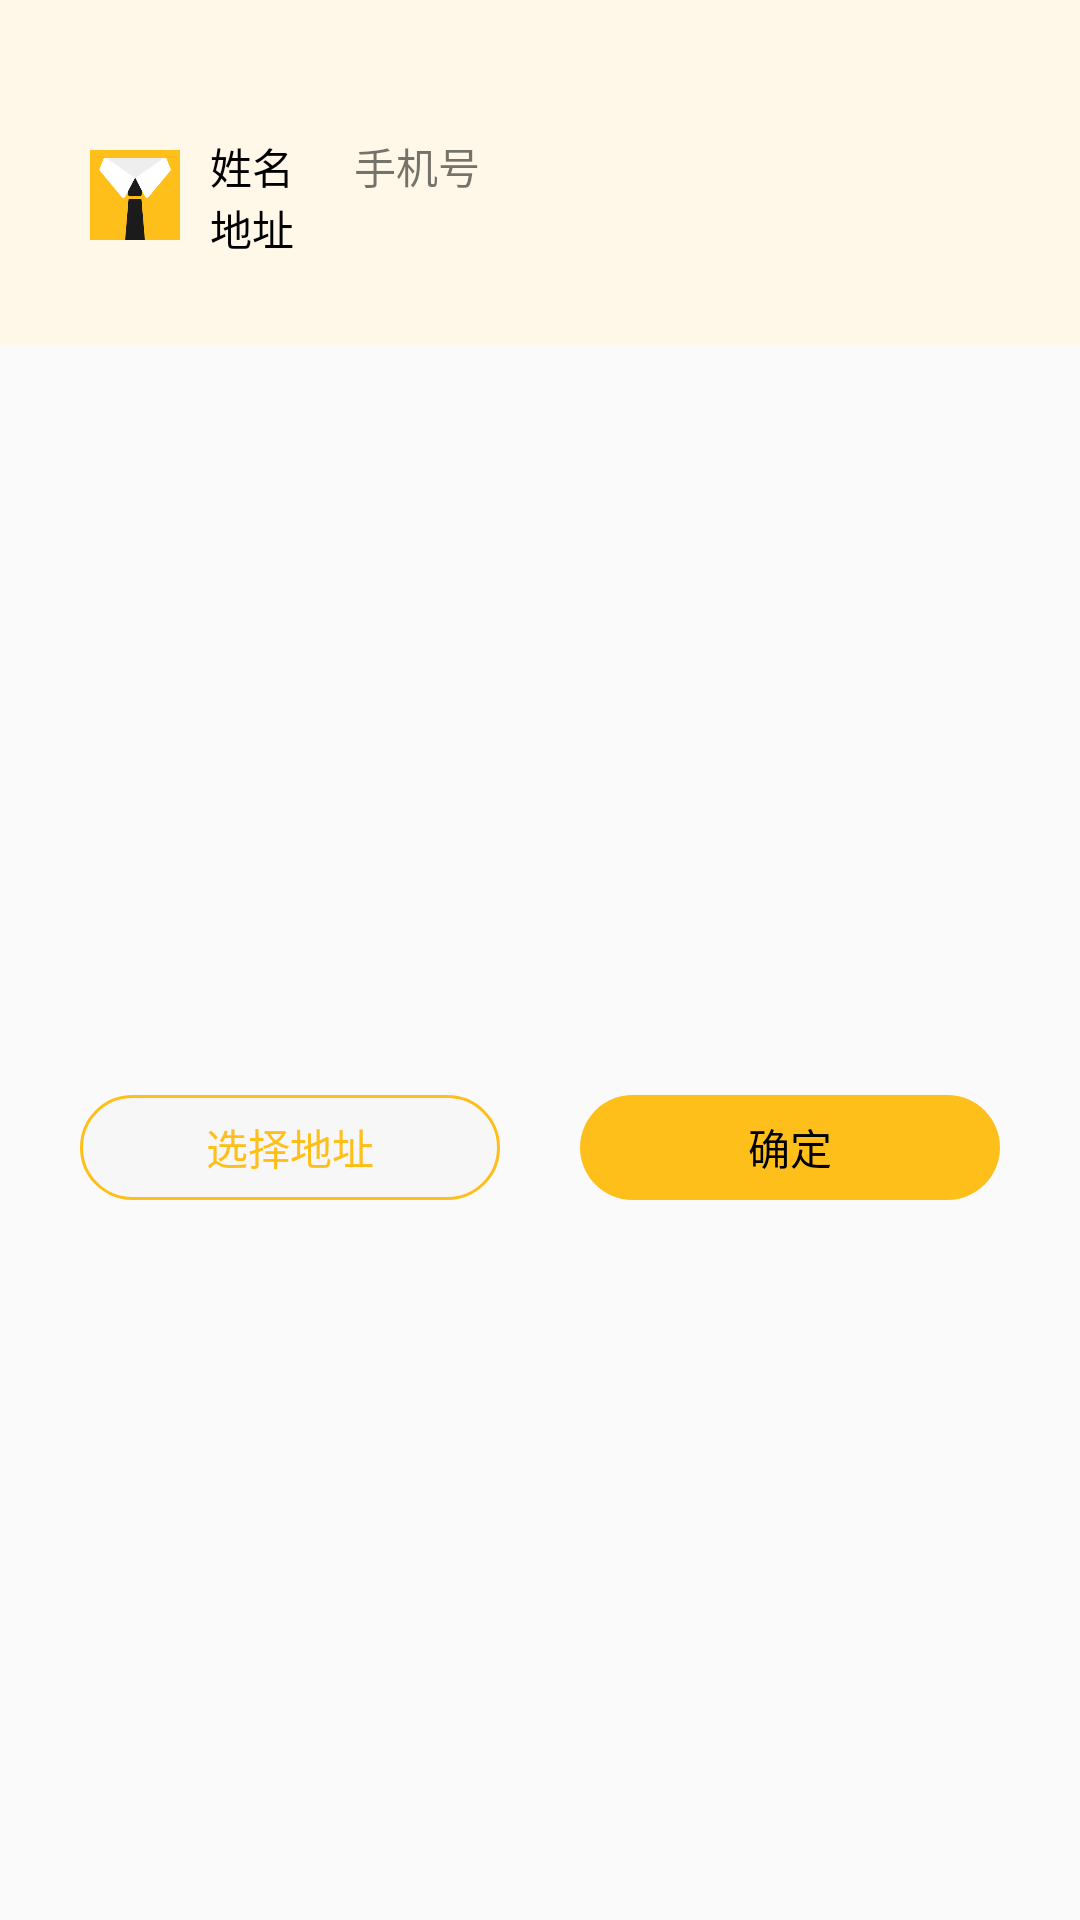

Here is an Android app screen rendered from its layout file. Give the layout XML and the strings, colors and styles it references.
<!-- AndroidManifest.xml: application theme Theme.LicencePhoto.NoActionBar -->
<!-- res/layout/dialog_address_layout.xml -->
<?xml version="1.0" encoding="utf-8"?>
<androidx.constraintlayout.widget.ConstraintLayout
    xmlns:android="http://schemas.android.com/apk/res/android"
    android:layout_width="match_parent"
    android:layout_height="wrap_content"
    xmlns:app="http://schemas.android.com/apk/res-auto"
    android:background="@drawable/drawable_address_crop">

    <RelativeLayout
        android:id="@+id/rl_msg"
        android:layout_width="match_parent"
        android:layout_height="wrap_content"
        app:layout_constraintTop_toTopOf="parent"
        android:background="#FFF8E8">

        <ImageView
            android:id="@+id/iv_avatar"
            android:layout_width="30dp"
            android:layout_height="30dp"
            android:layout_marginLeft="30dp"
            android:layout_marginBottom="35dp"
            android:src="@mipmap/ic_launcher"
            android:layout_marginTop="50dp"/>

        <TextView
            android:id="@+id/tv_name"
            android:layout_toRightOf="@+id/iv_avatar"
            android:layout_marginTop="45dp"
            android:text="姓名"
            android:textColor="@color/black"
            android:layout_marginLeft="10dp"
            android:layout_width="wrap_content"
            android:layout_height="wrap_content" />

        <TextView
            android:id="@+id/tv_phone"
            android:layout_toRightOf="@+id/tv_name"
            android:layout_marginTop="45dp"
            android:text="手机号"
            android:layout_marginLeft="20dp"
            android:layout_width="wrap_content"
            android:layout_height="wrap_content" />

        <TextView
            android:id="@+id/tv_address"
            android:layout_toRightOf="@+id/iv_avatar"
            android:text="地址"
            android:textColor="@color/black"
            android:layout_marginLeft="10dp"
            android:layout_below="@+id/tv_name"
            android:layout_width="match_parent"
            android:layout_height="wrap_content" />

    </RelativeLayout>

    <TextView
        android:id="@+id/tv_choose_address"
        android:layout_width="140dp"
        android:layout_height="35dp"
        android:text="选择地址"
        android:layout_marginTop="30dp"
        android:layout_marginBottom="20dp"
        android:textColor="@color/light_yellow"
        android:gravity="center"
        app:layout_constraintRight_toLeftOf="@+id/tv_confirm"
        app:layout_constraintLeft_toLeftOf="parent"
        app:layout_constraintTop_toBottomOf="@+id/rl_msg"
        app:layout_constraintBottom_toBottomOf="parent"
        android:background="@drawable/tv_choose_address_bg"/>

    <TextView
        android:id="@+id/tv_confirm"
        android:layout_width="140dp"
        android:layout_height="35dp"
        android:text="确定"
        android:layout_marginTop="30dp"
        android:layout_marginBottom="20dp"
        android:textColor="@color/black"
        android:gravity="center"
        app:layout_constraintRight_toRightOf="parent"
        app:layout_constraintLeft_toRightOf="@+id/tv_choose_address"
        app:layout_constraintTop_toBottomOf="@+id/rl_msg"
        app:layout_constraintBottom_toBottomOf="parent"
        android:background="@drawable/tv_confirm_bg"/>




</androidx.constraintlayout.widget.ConstraintLayout>
<!-- resources referenced by this layout -->
<resources>
  <color name="black">#FF000000</color>
  <color name="light_yellow">#FFBF1A</color>
  <!-- drawable tv_choose_address_bg (drawable) -->
  <?xml version="1.0" encoding="utf-8"?>
  <shape xmlns:android="http://schemas.android.com/apk/res/android">
      <corners android:radius="20dp" />
      <stroke
          android:width="1dp"
          android:color="@color/light_yellow" />
      <solid android:color="@color/transparent" />
  </shape>
  <!-- drawable tv_confirm_bg (drawable) -->
  <?xml version="1.0" encoding="utf-8"?>
  <shape xmlns:android="http://schemas.android.com/apk/res/android">
      <corners android:radius="20dp"></corners>
      <solid android:color="@color/light_yellow"></solid>
  </shape>
  <!-- mipmap ic_launcher: png bitmap (mipmap-hdpi, 5201 bytes) -->
  <style name="Theme.LicencePhoto.NoActionBar">
          <item name="windowActionBar">false</item>
          <item name="windowNoTitle">true</item>
      </style>
  <color name="transparent">#03000000</color>
</resources>
